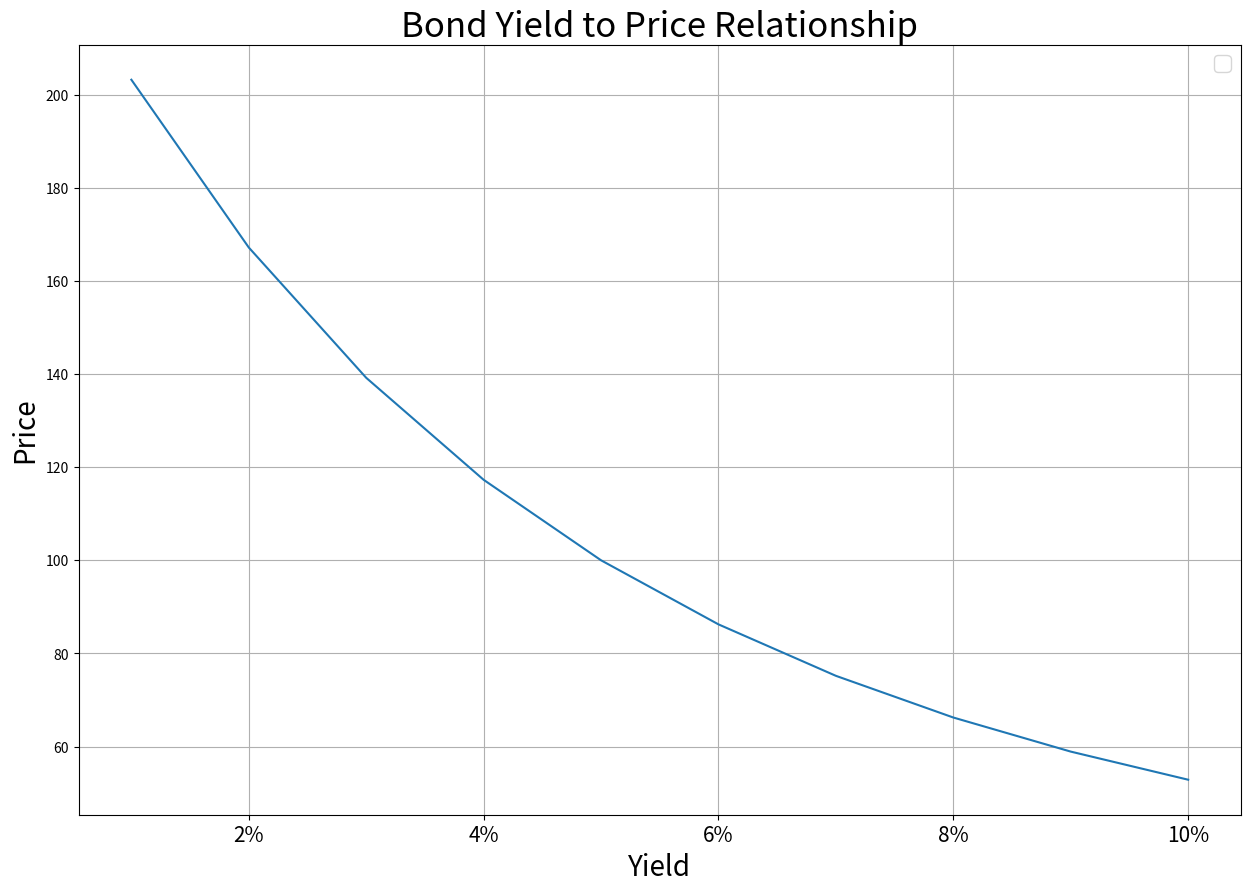
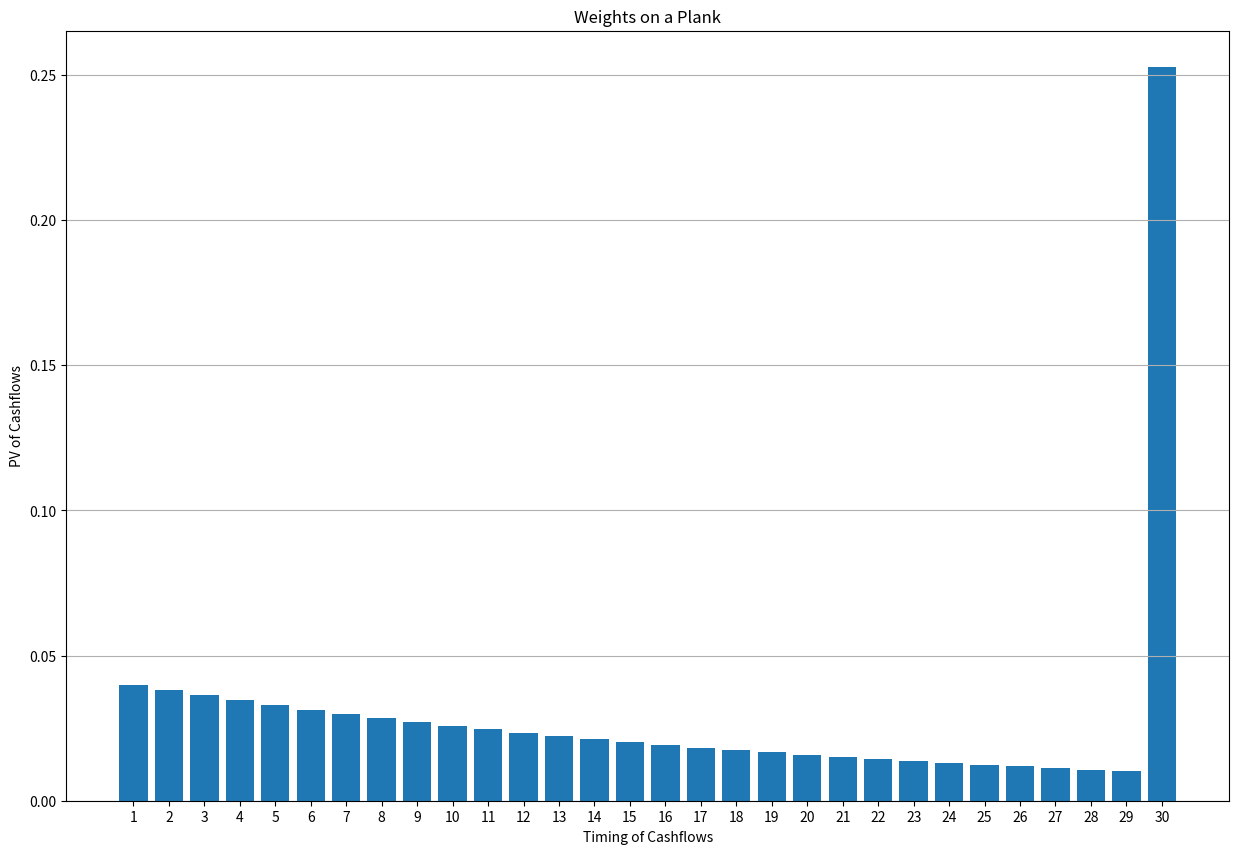
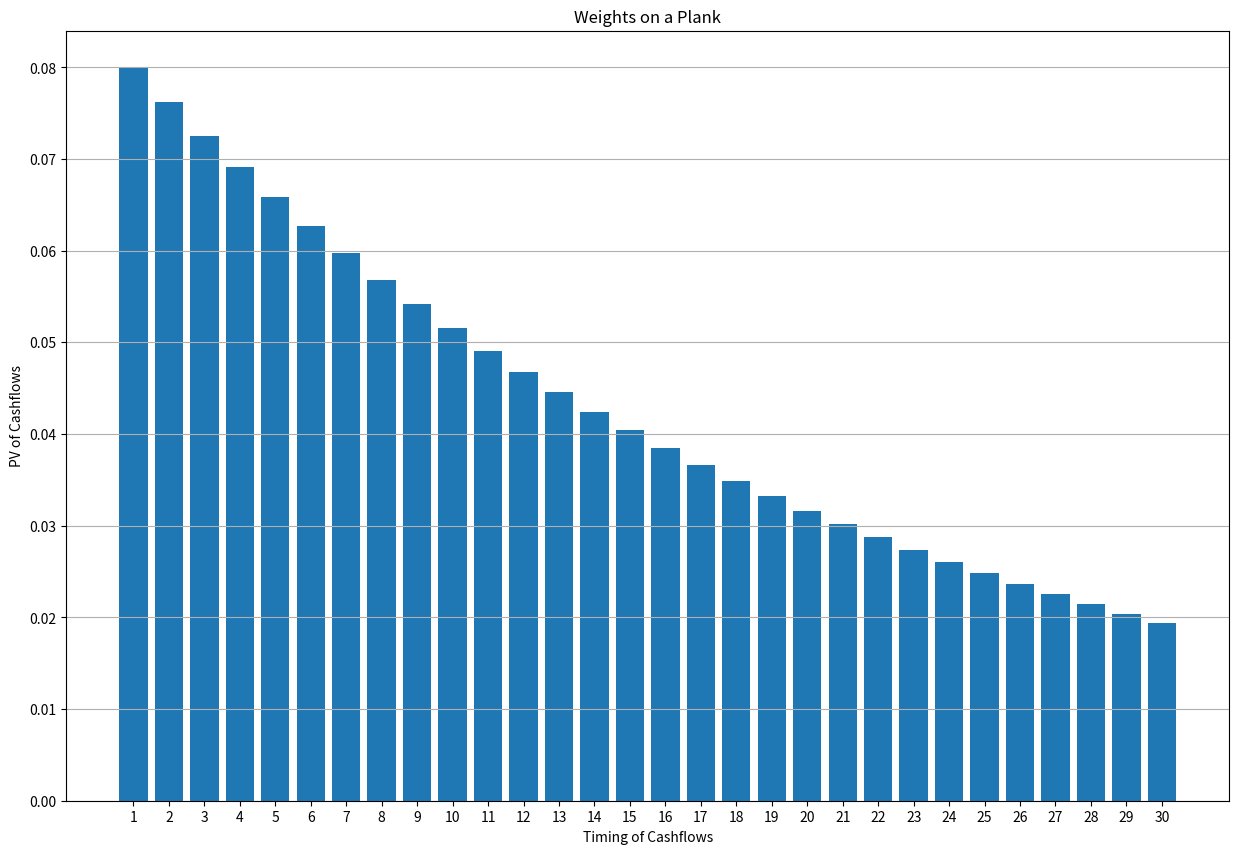

These figures' Python source, in order:
# -*- coding: utf-8 -*-
"""SVB, Inverted Curve and Bond Risk.ipynb

Automatically generated by Colaboratory.

Original file is located at
    https://colab.research.google.com/<link-removed>

# SVB, Inverted Curve And Bond Risk

# [redacted]

You are wondering what the hell happened with Silicon Valley Bank (SVB) - it sounds like they didn't invest in any toxic assets like what happened in the [2008 Subprime Crisis](https://en.wikipedia.org/wiki/Subprime_mortgage_crisis). It appears that much of the problem was due to A) taking large deposits from startups and Venture Capitalists (who get large investment money from various sources for building highly innovative tech companies from scratch), then B) investing that money in bonds, and then C) losing money on those bonds when those depositors tried to take their money out. Most of these bond investments are (on the surface) "safe investments" - things like (US Government-backed) Treasury bonds and fairly safe Mortgage-backed securities (not the toxic subprime mortgage derivatives of the 2008 crisis). So what went wrong?

I will simplify the situation to make it easy to understand. I will only use high-school-level math and won't assume any knowledge of financial/investments math. We start with a little lesson of how a traditional bank used to make money, and then we understand how that strategy, seemingly safe on the surface, can lead to large losses (as what happened with SVB recently).

Back in the day, a bank would collect a lot of cash deposits from people (and institutions) who wanted to keep their money safe at the bank, and the bank would then invest that money in bonds that would fetch a healthy yield. The term *investing in bonds* means lending money to a bond-issuer (eg: US Government, for Treasury bonds) who will pay it back as Principal and Interest. The Principal payment is the return of the bond debt taken by the bond-issuer (Principal paid at maturity of the bond), and the Interest is typically paid twice a year until bond maturity. Let's say the bank collected `$100B` in deposits and paid the depositors 1% interest rate (annualized rate) on their deposits. Let's also say the bank invested in Treasury bonds that mature over several years (typically 5 or 10 or 30). Some of the longer maturity bonds fetched a healthy interest rate back in the day. Let's say the bank invested in bonds that fetched a 6% interest rate. Thus, they collect a net yield of 5% (= 6% - 1%) annually on the `$100B` in deposits. This is "free money" to the tune of `$5B` (= `$100B * 5%`). This sounds like an amazing business. We should all start a bank. Is there a catch?

Yes, there always is. For this, I need to explain some Math. Fear not - this will be high-school math. This is known as *Bond Math* (not the James Bond kind though!).

A bond has a time to maturity that we refer to as $T$ ($T$ can be 30 years or 10 years or 5 years or 2 years, and actually you can also do $T = 1$ year, half a year or quarter of a year). We will focus on situations where $T$ is large (*long-dated bonds*), the typical one being 30 years. A bond also has a *coupon*. Back in the day, a bond holder would get paper coupons that they could take to the friendly lady at the office of the institution who issued the bond, and she would give out the money stated on the coupon. The coupon is the regular interest payment a bond-issuer must make for the money they borrowed from the bond investor (when issuing the bond to the investor). So if the coupon (call it $C$) is 5% and a bond investor invested \$1M for maturity $T =$ 30 years, then each year (over 30 years), the friendly lady would give the bond investor `$1M * 5% = $50,000`. Typical Treasury bonds pay the coupon twice a year, but to keep things simple, we will work with once-a-year coupon payments.

The coupon is typically set to a value close to the prevailing market interest rate for the maturity of the bond (we call this market interest rate as the bond *yield*). So if the prevailing market interest rate (i.e., *yield*) for 30-year maturity was 6.1%, the bond-issuer would set the coupon to the nearby round number of 6%. To understand the relationship between maturity $T$, coupon $C$ and yield (call it $y$), we have to do some simple math, and specifically, we need to understand the concept of *Price of a bond*.

Let us assume that the bond-investor is SVB Bank and the bond issuer is the US Government (Treasury bonds).

Simply put, the Price of a bond (refered to as $P$) is the Current Value of the future Interest (i.e., Coupon) and Principal payments. The Principal is the return of borrowed money (borrowed by the bond-issuer) and we refer to it as $B$. So, the bond-issuer has to pay the bank $B \cdot C$ as interest every year for $T$ years (as interest payment in the form of coupons), and at the end of $T$ years, also has to pay the principal $B$.

We've already said that the conceptual way to think about yield $y$ is that it's the prevailing market interest rate for the maturity of the bond. The more opaque (computational) way to think about yield $y$ is that it's the rate at which we *discount* this collection of Interest and Principal payments in order to arrive at the Bond Price $P$. The calculation involves taking the future cash flows (Interest and Principal) and discounting it back to present time to arrive at current *Fair Value* of those future cash flows, and this current fair value is the Price, i.e., the money SVB Bank would give to the bond-issuer (upon bond purchase) as a fair (current) value for future Interest and Principal payments SVB bank would receive from the bond-issuer. There is a different (equivalent) way of thinking about it - instead of working back in time, move forward in time. SVB Bank is investing $P$ in the bond, and the bond-issuer gives SVB Bank cash flows in the future (Interest and Principal payments) which on average fetch an investment-growth rate (often refered to as *return*) equal to the yield $y$. Mathematically, this translates to:

$$P = \frac {B \cdot C} {1+y} + \frac {B \cdot C} {(1+y)^2} + \frac {B \cdot C} {(1 + y)^3} + \ldots + \frac {B \cdot C} {(1 + y)^{T-1}} + \frac {B \cdot C + B} {(1 + y)^T}$$

The powers of $(1+y)$ in the denominator are due to the fact that $y$ is considered to be an annualized yield.

**So much for the math, but intuitively remember that the yield on a bond at any point in time is just a reflection of the prevailing market interest rate for the maturity of that bond. Each maturity has it's own market interest rate, and so it gets it's own yield, which is what drives the Price of the bond for that maturity**.

The specific concept we are interested in now is the relationship between the yield $y$ and the Price $P$. We can see from the above equation that as yield $y$ increases, Price $P$ decreases. Let us write some code for this and plot this relationship.
"""

def price_from_yield(
    yield_: float,
    coupon: float,
    maturity: int,
    principal: float
) -> float:
  # Note that yield is a special keyword in Python for generators
  # so we use variants like yield_ in the code below
  pv_of_interest: float = sum(principal * coupon / (1+ yield_) ** (i + 1)
                              for i in range(maturity))
  pv_of_principal: float = principal / (1 + yield_) ** maturity
  return pv_of_interest + pv_of_principal

coupon: float = 0.05
maturity: int = 30
principal: float = 100.0

yields = [0.01 * n for n in range(1, 11)]
prices = [price_from_yield(y, coupon, maturity, principal) for y in yields]

import matplotlib.pyplot as plt
import matplotlib.ticker as mtick

fig, ax = plt.subplots(figsize=(15, 10))
plt.plot(yields, prices)
plt.xlabel("Yield", fontsize=20)
plt.ylabel("Price", fontsize=20)
plt.title("Bond Yield to Price Relationship", fontsize=25)
ax.xaxis.set_major_formatter(mtick.PercentFormatter(xmax=1, decimals=0))
plt.xticks(fontsize=15)
plt.grid(True)
plt.legend(fontsize=15)
plt.show()

"""Now you are ready to understand what happened with SVB. The following is a simplified account, to ease understanding of what happened.

Before 2020, market interest rates were low (read: *yields* were low). The short-term market interest rates were basically zero, and so depositors had to be paid pretty much zero interest on their deposits. The long-term market interest rates (i.e., yields on the bonds we described above) were also low, about 2%. So this meant a bank would collect an interest rate spread of 2% - 0% = 2% on their deposit amount. A few years ago, SVB invested about `$100B` in these bonds (of different maturities), hoping to collect `$2B` (= `$100B * 2%`) annually due to this interest-rate spread.

Cut to 2022 - with the Fed raising interest rates, the yields on bonds rose a lot. They rose a lot more for shorter maturity bonds versus longer maturity bonds, but overall, yields for bonds of all maturities rose considerably.

What this meant for SVB is that if they bought a bond for price $P_1$ at low yield $y_1$ and then two years later, when depositors came in large volumes to take out their deposits, SVB was forced to sell the bond in order to return the depositors' money. But now the yield on this bond is $y_2$, with $y_2$ significantly greater than $y_1$ (and corresponding price $P_2$, at which the sale has to happen, much lower than $P_1$). So they bought a bond for price $P_1$ and now had to sell that bond at a much lower price $P_2$, incuring a big loss of $P_1 - P_2$.

Let's use our `yield_to_price` function above to do this calculation.
"""

coupon: float = 0.02
maturity_at_purchase: int = 30
principal: float = 100.0  # in billions of dollars
maturity_at_sale: int = 28

yield_at_purchase: float = 0.02
yield_at_sale: float = 0.05

purchase_price: float = price_from_yield(
    yield_at_purchase,
    coupon,
    maturity_at_purchase,
    principal
)

sale_price: float = price_from_yield(
    yield_at_sale,
    coupon,
    maturity_at_sale,
    principal
)

loss: float = purchase_price - sale_price
loss_percentage: float = loss / purchase_price

print(f"Purchase Price was {purchase_price:.0f} Billion Dollars")
print(f"Sale Price was {sale_price:.0f} Billion Dollars")
print(f"Loss was {loss:.0f} Billion Dollars")
print(f"Loss Percentage was {(loss_percentage * 100):.0f}%")

"""To compound matters, the short-term interest rates rose a lot over the past couple of years. I can now earn 5% annual return on a Treasury bond of maturity only 6 months. So a depositor can desposit a `$1M` and have `$1M` + Interest of `$25K` returned in just 6 months. Neat way to make `$25K` in just 6 months. If you are an early-stage startup who just raised some money, you can do exactly this because not all the money you raised would need to be consumed in the first 6 months. What this meant for SVB is that in the last few years, they had to pay the new depositors high interest rate on their deposits. In fact, higher than the coupons on the long-term bonds they invested in a few years ago. This is a double-whammy. Firstly, with interest rates rising, SVB's bond investments lost significantly on falling bond prices (as the above calculations showed). Secondly, we are now in an environment where short-term interest rates are actually higher than long-term interest rates, which makes it very painful for banks (having to give their depositors more interest than the interest they earn on their long-maturity investments). This phenonomenon of short-term interest rates being higher than long-term interest rates goes by the catchy term [*inverted yield curve*](https://www.weforum.org/agenda/2022/12/inverted-yield-curve-signal-economy-euro-dollar/).

* [redacted]

This is the end of the SVB story. If you are mathematically inclined and want to understand Bond Math a bit more, I have a little treat for you below.

## Understanding Bond Risk with High-School Calculus

If you are mathematically inclined, you'd have said that I wrote Price as a function of yield, so why don't I take the derivative of Price with respect to yield, so as to give us a precise calculation of sensitivity of Bond Price with respect to changes in the yield?

This is exactly what we do now, except we will do this for a more general case of arbitrary cash flows, and not just for the specific case of a Treasury bond above where the interest payments are constant each year, and the entire Principal is paid back only at maturity. So here we assume that over the $T$ years, our cash flows are arbitrary, denoted: $C_1, C_2, \ldots, C_T$ respectively for years $1, 2, \ldots, T$. So then, the price formula (as a function of yield $y$) is:

$$P(y) = \sum_{i=1}^T \frac{C_i} {(1+y)^i}$$

Now take the derivative of $P$ with respect to $y$.

$$\frac {dP}{dy} = - \sum_{i=1}^T \frac {i \cdot C_i} {(1+y)^{i+1}}$$

But actually we are interested in the fractional decline in price per unit of increase in yield (since we are typically interested in the percentage change in the value, i.e., price of our investment). So we are talking about:

$$- \frac 1 P \cdot \frac {dP} {dy}$$

Let us calculate this:

$$- \frac 1 P \cdot \frac {dP} {dy} = \frac {\sum_{i=1}^T \frac {i \cdot C_i} {(1+y)^{i+1}}} {\sum_{i=1}^T \frac {C_i} {(1+y)^i}}$$

Let us write $\frac {C_i} {(1+y)^i}$ as $u_i$, so we get:

$$ - \frac 1 P \cdot \frac {dP} {dy} = \frac 1 {1+y} \cdot \frac {\sum_{i=1}^T u_i \cdot i} {\sum_{i=1}^T u_i}$$

Now we write $\frac {u_i} {\sum_{u=1}^T u_i}$ as $w_i$, meaning $w_i, 1 \leq i \leq T$, can be treated as weights between 0 and 1, adding up to 1. So,

$$ - \frac 1 P \cdot \frac {dP} {dy} = \frac 1 {1+y} \cdot \sum_{i=1}^T w_i \cdot i$$

So, if we ignore the factor $\frac 1 {1+y}$ (ok to ignore since it is $\approx 1$), the above expression can be conceptualized as the weighted average of the cashflow timings, with the weights being proportional to the discounted-to-current-time value of the cash flows (often refered to as *Present Value of the Cashflows*, abbreviated to PV).

With this interpretation as the weighted average of the cashflow timings, we refer to  $- \frac 1 P \frac {dP} {dy}$ ("percentage" decline in price per unit of yield increase) as **Duration** of a bond (with arbitrary cashflows).

We can visualize this as a plank of length 30 meters, and at each meter of the plank, we place a weight proportional to the PV of the cashflow of that year. Then, the duration is the position on the plank where the plank can be balanced with a wedge, i.e., the "center of mass".

Let us visualize this "plank with weights" for two types of bonds - first for a treasury bond (the one we discussed above), and then for a mortgage bond where some of the principal is paid together with the interest each year in a way such that the sum of the principal and interest payments is held constant across the years.

Let us write a function to calculate the duration according to the formula above, and let us write a function to plot the PV of cashflows to conceptualize them as weights along a plank (so you can visualize where the center of mass might be).
"""

from typing import Sequence, List
import matplotlib.pyplot as plt

def duration(cash_flow: Sequence[float], yield_: float) -> float:
    pvs: Sequence[float] = [c / (1 + yield_) ** i for i, c in enumerate(cash_flow)]
    return sum(i * p for i, p in enumerate(pvs)) / sum(pvs) / (1 + yield_)

def plank_weights_plot(cash_flow: Sequence[float], yield_: float):
    pvs: Sequence[float] = [c / (1 + yield_) ** i for i, c in enumerate(cash_flow)]
    timings = [i for i in range(1, len(cash_flow) + 1)]
    ticks = [f"{i:d}" for i in timings]
    fig, ax = plt.subplots(figsize=(15, 10))
    plt.bar(timings, pvs)
    plt.xticks(timings, ticks)
    plt.grid(axis='y')
    plt.xlabel("Timing of Cashflows")
    plt.ylabel("PV of Cashflows")
    plt.title("Weights on a Plank")
    plt.show()

"""Now let's apply these functions to the case of a treasury bond."""

bond_coupon: float = 0.04
num_years: int = 30
yield_: float = 0.05
bond_cash_flow: List[float] = [bond_coupon] * num_years
bond_cash_flow[-1] += 1
bond_duration: float = duration(bond_cash_flow, yield_)

print(f"Bond Duration = {bond_duration:.2f}")
plank_weights_plot(bond_cash_flow, yield_)

"""Next, let's apply these functions to the case of a mortgage bond."""

mortgage_principal_plus_interest: float = 0.08
mortgage_cash_flow: Sequence[float] = [mortgage_principal_plus_interest] * num_years
mortgage_duration: float = duration(mortgage_cash_flow, yield_)

print(f"Mortgage Duration = {mortgage_duration:.2f}")
plank_weights_plot(mortgage_cash_flow, yield_)

"""Thus, we see that the treasury duration is higher than mortgage duration because the "weights" (PV of cashflows) are loaded more to the back-end (as you can see in the plots). We also see that the typical duration of a treasury bond of 30-years maturity is about 15. This means, we will experience a 15% decline in the value of this Treasury bond for a sudden increase by 1% in the prevailing market interest rate (i.e, if the yield rises from say 4% to 5%). This intuition helps us quickly conceptualize what happened to SVB in the calculation we did earlier where the market interest rate jumped from 2% to 5%. A back-of-the-envelope calculation here tells us that the bond price should fall by about 15% times 3 = 45%, which is exactly what we got above in the detailed calculation earlier.

**If you've gotten this far, you have understood the nuanced topic of *Bond Risk*, specifically *Bond Duration*, quite well. So if anyone tells you bonds are "safe and boring" investments, you can pull out the above plank-plot and explain to them how risky bonds are, that a spike in the prevailing market interest rate can seriously diminish the value of their bond investment. I'm sure SVB was well aware of this Bond Math, but perhaps they did not expect the speed of the increase in market interest rates and surely did not expect to have to sell bonds so quickly and in such high volumes on account of the flood of bank runs their depositors made to withdraw their money**.
"""